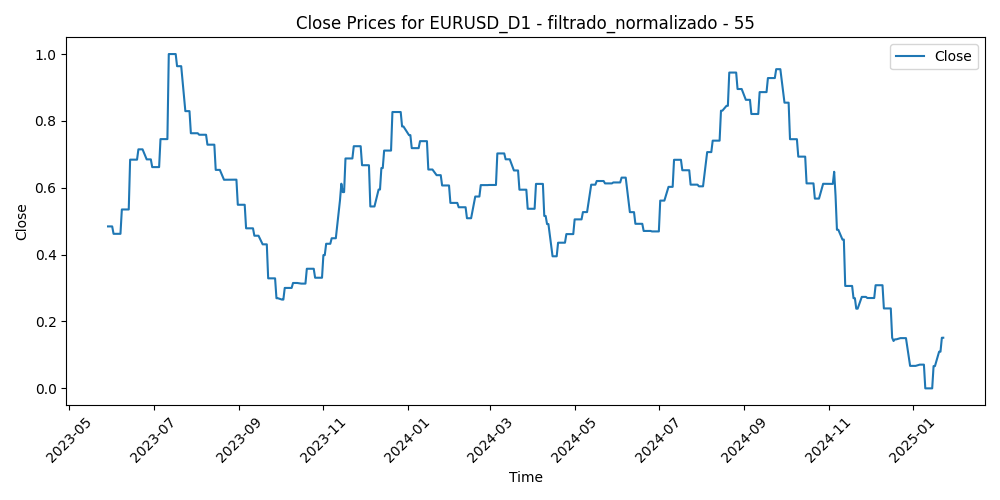

The data file committed next to this chart (first rows):
Time, Close, Volume, diferencia_media_55
2023-05-29, 0.4844, 0.0, 0.6385
2023-05-30, 0.4844, 0.2226, 0.608
2023-05-31, 0.4844, 0.2534, 0.6663
2023-06-01, 0.4844, 0.2355, 0.5792
2023-06-02, 0.4623, 0.1919, 0.6473
2023-06-05, 0.4623, 0.1597, 0.6411
2023-06-06, 0.4623, 0.1568, 0.6635
2023-06-07, 0.4623, 0.1688, 0.652
2023-06-08, 0.5351, 0.1768, 0.5482
2023-06-09, 0.5351, 0.1419, 0.5896
2023-06-12, 0.5351, 0.1341, 0.5781
2023-06-13, 0.5351, 0.2165, 0.534
2023-06-14, 0.6841, 0.2211, 0.4873
2023-06-15, 0.6841, 0.233, 0.3484
2023-06-16, 0.6841, 0.2, 0.3549
2023-06-19, 0.6841, 0.09605, 0.3804
2023-06-20, 0.7149, 0.211, 0.3839
2023-06-21, 0.7149, 0.2386, 0.3024
2023-06-22, 0.7149, 0.2258, 0.3402
2023-06-23, 0.7149, 0.2497, 0.4139
2023-06-26, 0.685, 0.1685, 0.4028
2023-06-27, 0.685, 0.219, 0.3361
2023-06-28, 0.685, 0.217, 0.3927
2023-06-29, 0.685, 0.2366, 0.4482
2023-06-30, 0.6618, 0.2303, 0.3907
2023-07-03, 0.6618, 0.1648, 0.3854
2023-07-04, 0.6618, 0.04455, 0.4255
2023-07-05, 0.6618, 0.1775, 0.4541
2023-07-06, 0.7456, 0.2821, 0.4058
2023-07-07, 0.7456, 0.2469, 0.3127
2023-07-10, 0.7456, 0.1993, 0.2715
2023-07-11, 0.7456, 0.1924, 0.2631
2023-07-12, 1.0, 0.2821, 0.1152
2023-07-13, 1.0, 0.2686, 0.003959
2023-07-14, 1.0, 0.2669, 0.00981
2023-07-17, 1.0, 0.1763, 0.0
2023-07-18, 0.9637, 0.2947, 0.01752
2023-07-19, 0.9637, 0.2879, 0.05149
2023-07-20, 0.9637, 0.2609, 0.1431
2023-07-21, 0.9637, 0.2257, 0.1506
2023-07-24, 0.8293, 0.2645, 0.2259
2023-07-25, 0.8293, 0.2014, 0.2393
2023-07-26, 0.8293, 0.2948, 0.2047
2023-07-27, 0.8293, 0.392, 0.339
2023-07-28, 0.7631, 0.4125, 0.2946
2023-07-31, 0.7631, 0.2786, 0.3209
2023-08-01, 0.7631, 0.2403, 0.3392
2023-08-02, 0.7631, 0.3473, 0.3972
2023-08-03, 0.7586, 0.3383, 0.388
2023-08-04, 0.7586, 0.3138, 0.3184
2023-08-07, 0.7586, 0.1878, 0.3308
2023-08-08, 0.7586, 0.2465, 0.3921
2023-08-09, 0.7289, 0.2063, 0.3759
2023-08-10, 0.7289, 0.2875, 0.3729
2023-08-11, 0.7289, 0.2313, 0.4196
2023-08-14, 0.7289, 0.2749, 0.4727
2023-08-15, 0.6535, 0.3193, 0.4786
2023-08-16, 0.6535, 0.3058, 0.514
2023-08-17, 0.6535, 0.3024, 0.5246
2023-08-18, 0.6535, 0.2559, 0.5329
... 370 more rows
